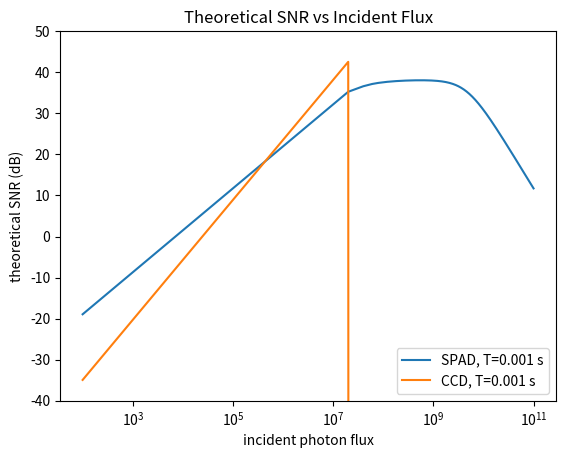

The matplotlib source for this figure:
from math import exp, log, sqrt
import numpy as np
import matplotlib.pyplot as plt


"""SPAD constants"""
# flux = 1e7  # true incident photon flux [arbitrary]
T = 0.001    # exposure time [arbitrary]
q = .4  # quantum efficiency [experimental, Sup 7]
tau = 149.7e-9  # dead time (s)
dark_count = 100  # dark count rate (photons/s) [experimental, Sup 7]
p_ap = .01  # after-pulsing probability [exp, Sup 7]

"CCD constants"
fwc = 33400  # full well capacity (electrons) [Sup 7]
q_cmos = .9  # quantum efficiency [Sup 7]
sigma_r = 5  # read noise power (electrons) [Sup 7]


def spad_snr_0(flux):
    a = ((dark_count / flux) + q * (1 + flux * tau) * p_ap * exp(-1 * q * flux * tau))**2
    b = (1 + q * flux * tau) / (q * flux * T)
    c = ((1 + q * flux * tau)**4) / (12 * q**2 * flux**2 * T**2)
    snr = -10 * log(10, (a + b + c))
    return snr


def spad_snr3(flux):
    B_ap = p_ap * q * flux * (1 + flux * tau) * np.exp(-1 * q * flux * tau)
    V_shot = (flux * (1 + q * flux * tau)) / (q * T)
    V_quanti = ((1 + q * flux * tau)**4) / (12 * q**2 * T**2)
    RMSE = np.sqrt((dark_count + B_ap)**2 + V_shot + V_quanti)
    SNR = 20 * np.log(10, (flux / RMSE))
    return SNR


def spad_snr(flux):
    B_ap = p_ap * q * flux * (1 + flux * tau) * exp(-1 * q * flux * tau)
    V_shot = (flux * (1 + q * flux * tau)) / (q * T)
    V_quanti = ((1 + q * flux * tau)**4) / (12 * q**2 * T**2)
    RMSE = sqrt((dark_count + B_ap)**2 + V_shot + V_quanti)
    SNR = 20 * log((flux / RMSE), 10)
    return SNR


def ccd_snr(flux):
    if flux < (fwc / (q_cmos * T)):
        SNR = 10 * log((q_cmos**2 * flux**2 * T**2)/(q_cmos * flux * T + sigma_r**2), 10)
    else:
        SNR = float('-10000')
    return SNR


def disp_spad():
    x = np.linspace(1e2, 1e11, num=5000)
    y = np.zeros(x.shape)
    for i in range(len(y)):
        y[i] = spad_snr(x[i])
    plt.plot(x, y, label="SPAD, T={} s".format(T))


def disp_ccd():
    x = np.linspace(1e2, 1e11, num=5000)
    y2 = np.zeros(x.shape)
    for i in range(len(y2)):
        y2[i] = ccd_snr(x[i])
    plt.plot(x, y2, label="CCD, T={} s".format(T))


def main():
    disp_spad()
    disp_ccd()
    plt.xscale("log")
    plt.ylim(top=50, bottom=-40)
    plt.title("Theoretical SNR vs Incident Flux")
    plt.ylabel("theoretical SNR (dB)")
    plt.xlabel("incident photon flux")
    plt.legend(loc="lower right")
    plt.show()



if __name__ == "__main__":
    main()
